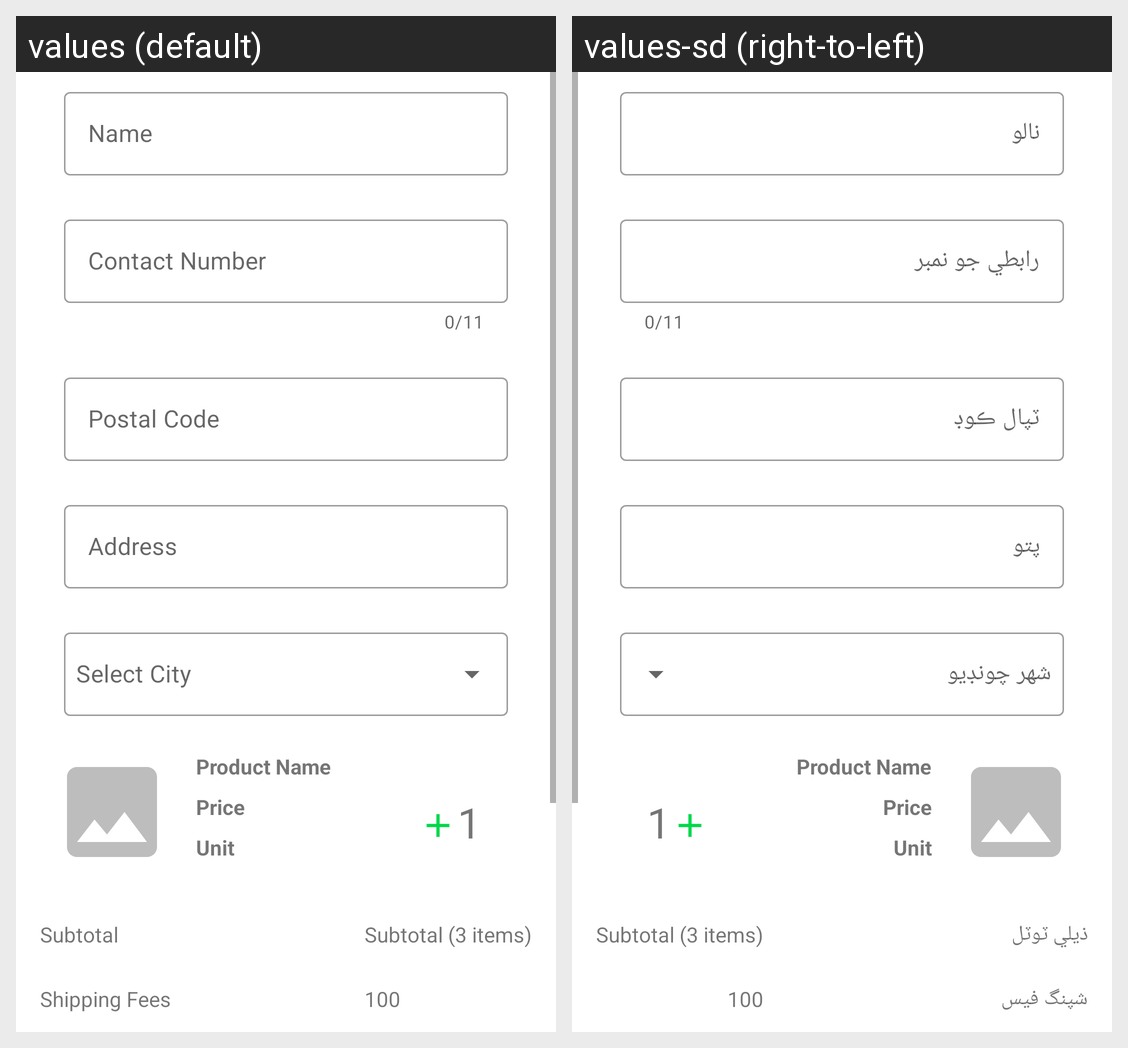

Locale-by-locale string values for the Android screen shown in this grid:
Android screen res/layout/fragment_buy_now_details.xml rendered under 2 locales, left to right: values (default), values-sd (right-to-left). Device: Nexus 5 (rendered at 1080×1920; each locale shown at half size, 540×960, under a caption strip naming it); theme Theme.FarmersEcom.
Strings drawn on this screen, with the default value and each locale's value (text and hints the layout hard-codes, and strings that could not be matched under every locale, appear in the picture but are not listed):

name
  values: Name
  values-sd: نالو

contact_number
  values: Contact Number
  values-sd: رابطي جو نمبر

postal_code
  values: Postal Code
  values-sd: ٽپال ڪوڊ

address
  values: Address
  values-sd: پتو

subtotal
  values: Subtotal
  values-sd: ذيلي ٽوٽل

shipping_fees
  values: Shipping Fees
  values-sd: شپنگ فيس
